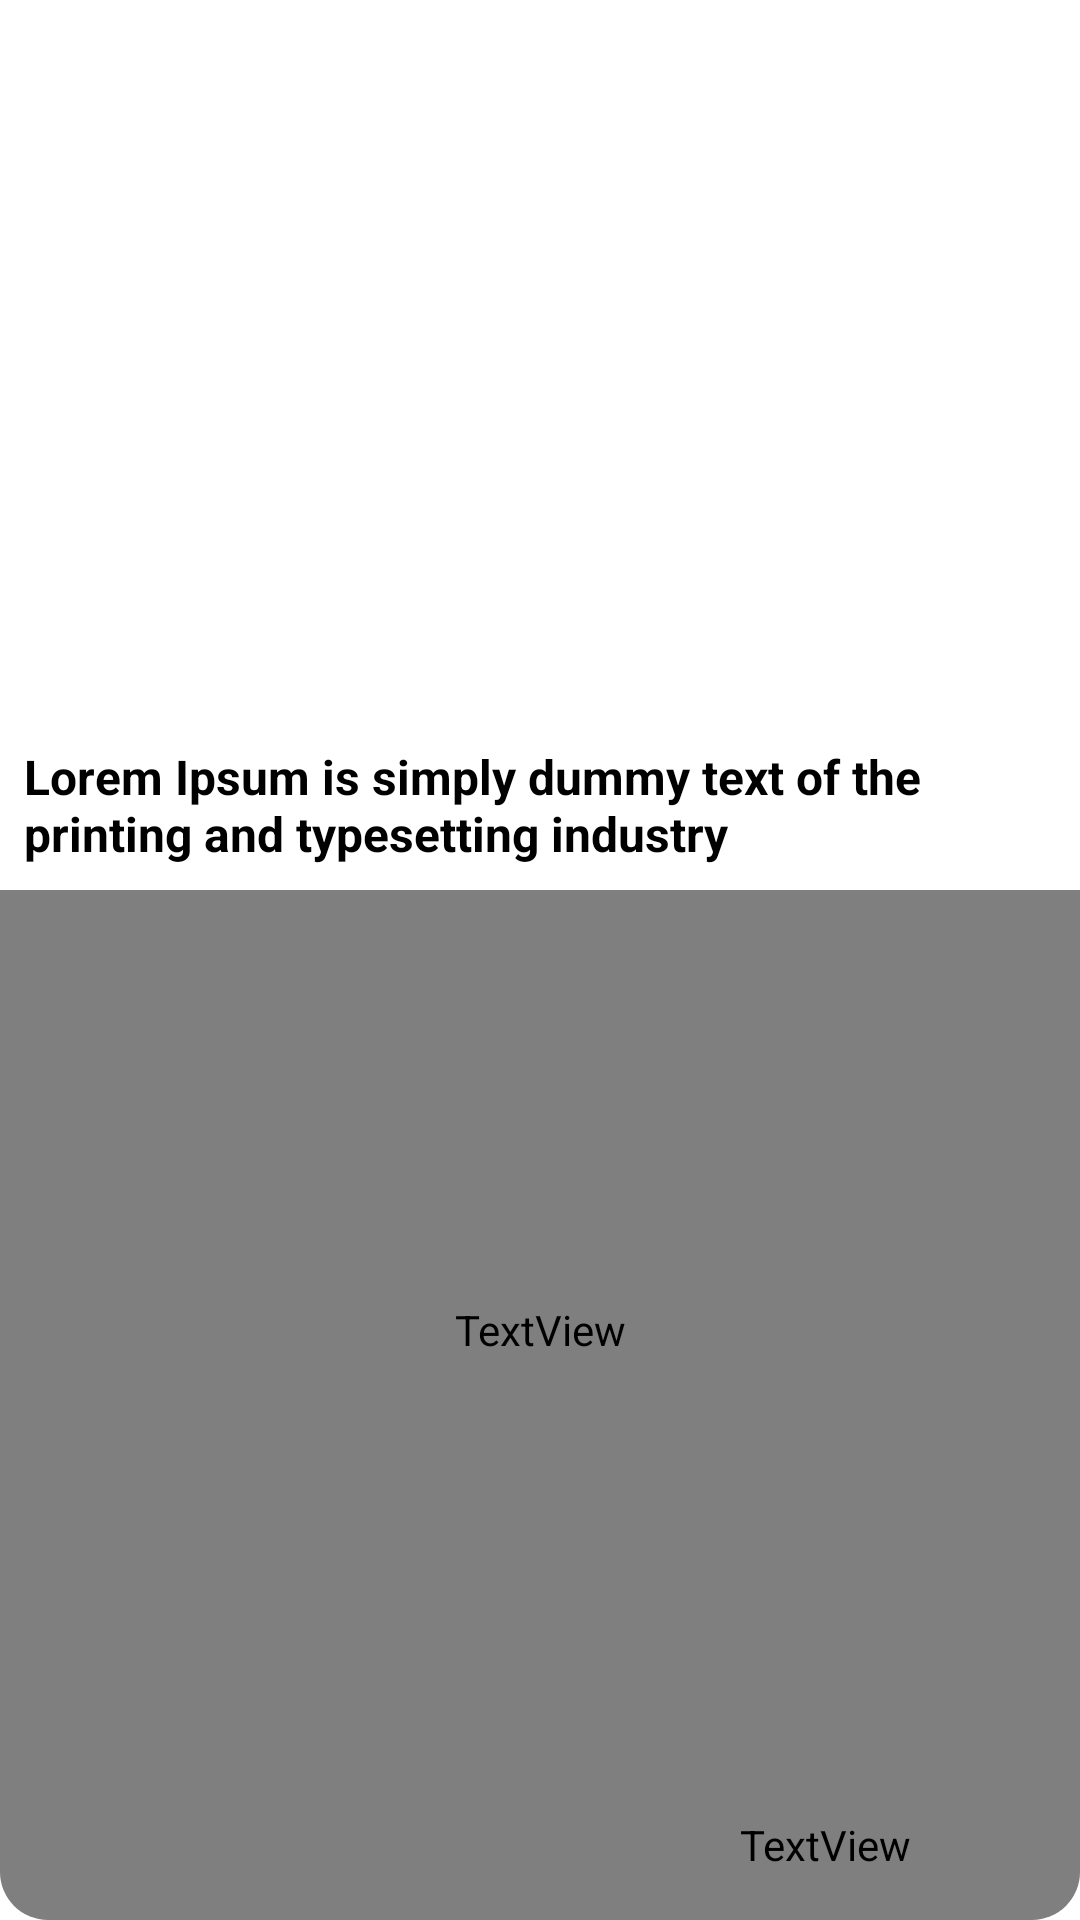

This screen was rendered from an Android layout file. Write that file and the resources it references.
<!-- AndroidManifest.xml: application theme AppTheme -->
<!-- res/layout/news_item_layout.xml -->
<?xml version="1.0" encoding="utf-8"?>
<LinearLayout
    xmlns:android="http://schemas.android.com/apk/res/android"
    xmlns:app="http://schemas.android.com/apk/res-auto"
    xmlns:tools="http://schemas.android.com/tools"
    android:orientation="vertical"
    android:layout_width="match_parent"
    android:layout_height="match_parent">

        <androidx.cardview.widget.CardView
            android:layout_width="match_parent"
            android:layout_height="match_parent"
            app:cardElevation="0dp"
            app:cardCornerRadius="16dp"
            >


            <androidx.constraintlayout.widget.ConstraintLayout
                android:orientation="vertical"
                android:layout_width="match_parent"
                android:layout_height="match_parent"
                android:background="@drawable/custom_ripple">

                <ImageView
                    android:id="@+id/news_image_view"
                    android:layout_width="0dp"
                    android:layout_height="240dp"
                    android:cropToPadding="true"
                    android:scaleType="centerCrop"
                    app:layout_constraintEnd_toEndOf="parent"
                    app:layout_constraintStart_toStartOf="parent"
                    app:layout_constraintTop_toTopOf="parent"
                    tools:srcCompat="@tools:sample/backgrounds/scenic" />

                <TextView
                    android:id="@+id/heading_textView"
                    android:layout_width="0dp"
                    android:layout_height="wrap_content"
                    android:fontFamily="sans-serif"
                    android:padding="8dp"
                    android:text="Lorem Ipsum is simply dummy text of the printing and typesetting industry"
                    android:textColor="@android:color/background_dark"
                    android:textSize="16sp"
                    android:textStyle="bold"
                    app:layout_constraintEnd_toEndOf="parent"
                    app:layout_constraintHorizontal_bias="0.0"
                    app:layout_constraintStart_toStartOf="parent"
                    app:layout_constraintTop_toBottomOf="@+id/news_image_view" />

                <TextView
                    android:id="@+id/description_text_view"
                    android:layout_width="0dp"
                    android:layout_height="0dp"
                    android:fontFamily="@font/bubblegum_sans"
                    android:gravity="start|top"
                    android:padding="14dp"
                    android:text="It is a long established fact that a reader will be distracted by the readable content of a page when looking at its layout. The point of using Lorem Ipsum is that it has a more-or-less normal distribution of letters, as opposed to using 'Content here, content here', making it look like readable English "
                    android:textSize="14sp"
                    app:layout_constraintBottom_toTopOf="@+id/author"
                    app:layout_constraintEnd_toEndOf="parent"
                    app:layout_constraintHorizontal_bias="0.0"
                    app:layout_constraintStart_toStartOf="parent"
                    app:layout_constraintTop_toBottomOf="@+id/heading_textView" />

                <TextView
                    android:id="@+id/author"
                    android:layout_width="0dp"
                    android:layout_height="50dp"
                    android:gravity="start|top"
                    android:fontFamily="@font/bubblegum_sans"
                    android:padding="10dp"
                    android:textStyle="bold|italic"
                    android:textSize="16sp"
                    android:paddingStart="200dp"
                    android:textColor="@android:color/white"
                    android:text="Kumar Shubham"
                    app:layout_constraintBottom_toBottomOf="parent"
                    app:layout_constraintEnd_toEndOf="parent"
                    app:layout_constraintStart_toStartOf="parent" />


            </androidx.constraintlayout.widget.ConstraintLayout>
        </androidx.cardview.widget.CardView>


</LinearLayout>
<!-- resources referenced by this layout -->
<resources>
  <!-- drawable custom_ripple (drawable) -->
  <?xml version="1.0" encoding="utf-8"?>
  <ripple
      xmlns:android="http://schemas.android.com/apk/res/android"
      android:color="@color/colorPrimary">
  <item android:id="@android:id/mask"
      android:drawable="@android:color/white"/>
  </ripple>
  <style name="AppTheme" parent="Theme.MaterialComponents.DayNight.NoActionBar">
          
          <item name="colorPrimary">@color/colorPrimary</item>
          <item name="colorPrimaryDark">@color/colorPrimaryDark</item>
          <item name="colorAccent">@color/colorAccent</item>
          <item name="refresh">@drawable/ic_refresh_24dp</item>
          <item name="settings">@drawable/ic_settings_24dp</item>
          <item name="leftArrow">@drawable/ic_keyboard_arrow_left_24dp</item>
          <item name="rightArrow">@drawable/ic_keyboard_arrow_right_24dp</item>
          <item name="share">@drawable/ic_share_24dp</item>
          <item name="bookmarks">@drawable/ic_bookmark_border_24dp</item>
  
      </style>
  <color name="colorPrimary">#E00E0D0D</color>
  <color name="colorPrimaryDark">#1B1717</color>
  <color name="colorAccent">#E7B5C7</color>
  <!-- drawable ic_refresh_24dp (drawable) -->
  <vector android:height="24dp" android:tint="#082046"
      android:viewportHeight="24.0" android:viewportWidth="24.0"
      android:width="24dp" xmlns:android="http://schemas.android.com/apk/res/android">
      <path android:fillColor="#FF000000" android:pathData="M17.65,6.35C16.2,4.9 14.21,4 12,4c-4.42,0 -7.99,3.58 -7.99,8s3.57,8 7.99,8c3.73,0 6.84,-2.55 7.73,-6h-2.08c-0.82,2.33 -3.04,4 -5.65,4 -3.31,0 -6,-2.69 -6,-6s2.69,-6 6,-6c1.66,0 3.14,0.69 4.22,1.78L13,11h7V4l-2.35,2.35z"/>
  </vector>
</resources>
